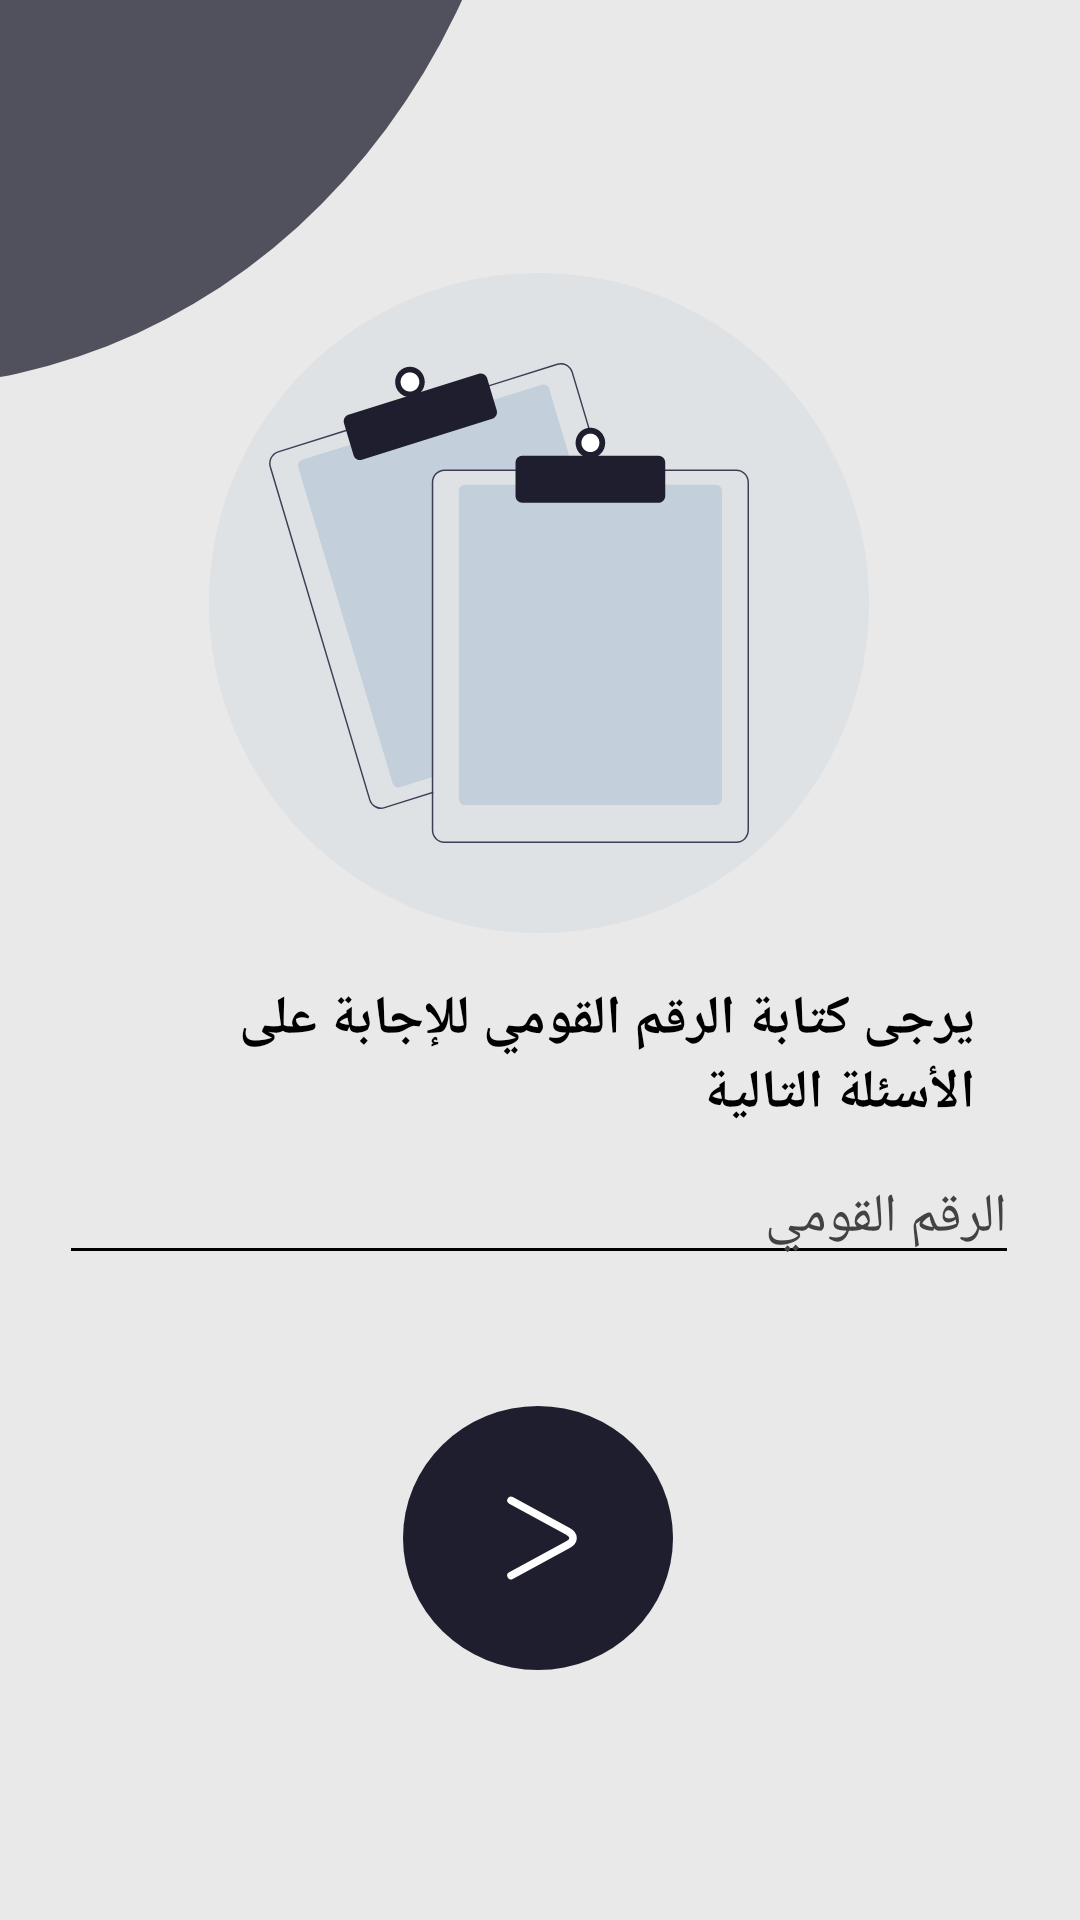

Write the Android layout XML for this screen, with the resource values it uses.
<!-- AndroidManifest.xml: application theme Theme.PatientHistory -->
<!-- res/layout/activity_main.xml -->
<?xml version="1.0" encoding="utf-8"?>
<androidx.constraintlayout.widget.ConstraintLayout xmlns:android="http://schemas.android.com/apk/res/android"
    xmlns:app="http://schemas.android.com/apk/res-auto"
    xmlns:tools="http://schemas.android.com/tools"
    android:layout_width="match_parent"
    android:layout_height="match_parent"
    android:background="#E9E9E9"
    tools:context=".MainActivity">

    <ImageView
        android:id="@+id/imageView"
        android:layout_width="wrap_content"
        android:layout_height="wrap_content"
        app:layout_constraintBottom_toBottomOf="parent"
        app:layout_constraintEnd_toEndOf="parent"
        app:layout_constraintHorizontal_bias="0.0"
        app:layout_constraintStart_toStartOf="parent"
        app:layout_constraintTop_toTopOf="parent"
        app:layout_constraintVertical_bias="0.0"
        app:srcCompat="@drawable/grey_circle" />

    <ImageView
        android:id="@+id/imageView2"
        android:layout_width="wrap_content"
        android:layout_height="wrap_content"
        app:layout_constraintBottom_toBottomOf="parent"
        app:layout_constraintEnd_toEndOf="parent"
        app:layout_constraintHorizontal_bias="0.497"
        app:layout_constraintStart_toStartOf="parent"
        app:layout_constraintTop_toTopOf="parent"
        app:layout_constraintVertical_bias="0.221"
        app:srcCompat="@drawable/note_img" />

    <androidx.appcompat.widget.AppCompatButton
        android:id="@+id/enter_button"
        android:layout_width="wrap_content"
        android:layout_height="wrap_content"
        android:background="@drawable/enter_clk"
        app:layout_constraintBottom_toBottomOf="parent"
        app:layout_constraintEnd_toEndOf="parent"
        app:layout_constraintHorizontal_bias="0.498"
        app:layout_constraintStart_toStartOf="parent"
        app:layout_constraintTop_toTopOf="parent"
        app:layout_constraintVertical_bias="0.867" />

    <androidx.appcompat.widget.AppCompatEditText
        android:id="@+id/editTextNumber"
        android:layout_width="320dp"
        android:layout_height="40dp"
        android:ems="10"
        android:inputType="number"
        android:hint="الرقم القومي"
        android:textDirection="rtl"
        android:textColorHint="@color/cardview_dark_background"
        android:backgroundTint="@color/black"
        android:textColor="@color/black"
        android:maxLength="16"
        app:layout_constraintBottom_toTopOf="@+id/enter_button"
        app:layout_constraintEnd_toEndOf="parent"
        app:layout_constraintHorizontal_bias="0.494"
        app:layout_constraintStart_toStartOf="parent"
        app:layout_constraintTop_toBottomOf="@+id/imageView2"
        app:layout_constraintVertical_bias="0.626" />

    <TextView
        android:id="@+id/textView"
        android:layout_width="290dp"
        android:layout_height="wrap_content"
        android:text="يرجى كتابة الرقم القومي للإجابة على الأسئلة التالية"
        android:textSize="18dp"
        android:textStyle="bold"
        android:textColor="@color/black"
        app:layout_constraintBottom_toTopOf="@+id/editTextNumber"
        app:layout_constraintEnd_toEndOf="parent"
        app:layout_constraintStart_toStartOf="parent"
        app:layout_constraintTop_toBottomOf="@+id/imageView2" />
</androidx.constraintlayout.widget.ConstraintLayout>
<!-- resources referenced by this layout -->
<resources>
  <!-- drawable enter_clk (drawable) -->
  <?xml version="1.0" encoding="utf-8"?>
  <selector xmlns:android="http://schemas.android.com/apk/res/android">
      <item android:drawable="@drawable/enter_un" android:state_pressed="false"/>
      <item android:drawable="@drawable/enter_cl" android:state_pressed="true"/>
  </selector>
  <!-- drawable grey_circle (drawable) -->
  <vector xmlns:android="http://schemas.android.com/apk/res/android"
      android:width="177dp"
      android:height="129dp"
      android:viewportWidth="177"
      android:viewportHeight="129">
      <path
          android:fillColor="#BF1E1E2E"
          android:pathData="M-35.5-342A212.5 235.5 0 1 0-35.5 129 212.5 235.5 0 1 0-35.5-342z"/>
  </vector>
  <!-- drawable note_img: vector/xml drawable (drawable, 4395 chars, omitted) -->
  <style name="Theme.PatientHistory" parent="Theme.MaterialComponents.DayNight.NoActionBar">
          
          <item name="colorPrimary">@color/purple_500</item>
          <item name="colorPrimaryVariant">@color/purple_700</item>
          <item name="colorOnPrimary">@color/white</item>
          
          <item name="colorSecondary">@color/teal_200</item>
          <item name="colorSecondaryVariant">@color/teal_700</item>
          <item name="colorOnSecondary">@color/black</item>
          
          <item name="android:statusBarColor" tools:targetApi="l">?attr/colorPrimaryVariant</item>
          
      </style>
  <!-- drawable enter_un (drawable) -->
  <vector xmlns:android="http://schemas.android.com/apk/res/android"
      android:width="106dp"
      android:height="104dp"
      android:viewportWidth="106"
      android:viewportHeight="104">
      <group>
          <path
              android:fillColor="#FF1E1E2E"
              android:pathData="M53 4A45 44 0 1 0 53 92 45 44 0 1 0 53 4z"/>
      </group>
      <group>
          <path
              android:strokeColor="#FFFFFFFF"
              android:strokeWidth="2.5"
              android:strokeLineCap="round"
              android:strokeLineJoin="round"
              android:strokeMiterLimit="10"
              android:pathData="M43.99 60.54L63 50.22c2.25-1.22 2.25-3.22 0-4.44L44 35.46"/>
      </group>
  </vector>
  <!-- drawable enter_cl (drawable) -->
  <vector xmlns:android="http://schemas.android.com/apk/res/android"
      android:width="106dp"
      android:height="104dp"
      android:viewportWidth="106"
      android:viewportHeight="104">
      <group>
          <path
              android:fillColor="#FF3F3F5F"
              android:pathData="M53 4A45 44 0 1 0 53 92 45 44 0 1 0 53 4z"/>
      </group>
      <group>
          <path
              android:strokeColor="#FFFFFFFF"
              android:strokeWidth="2.5"
              android:strokeLineCap="round"
              android:strokeLineJoin="round"
              android:strokeMiterLimit="10"
              android:pathData="M43.99 60.54L63 50.22c2.25-1.22 2.25-3.22 0-4.44L44 35.46"/>
      </group>
  </vector>
  <!-- not gathered from this repository: default colours our renderer supplied (Android Studio template values) -->
  <color name="purple_500">#FF6200EE</color>
  <color name="purple_700">#FF3700B3</color>
  <color name="teal_200">#FF03DAC5</color>
  <color name="teal_700">#FF018786</color>
  <color name="black">#FF000000</color>
  <color name="white">#FFFFFFFF</color>
</resources>
